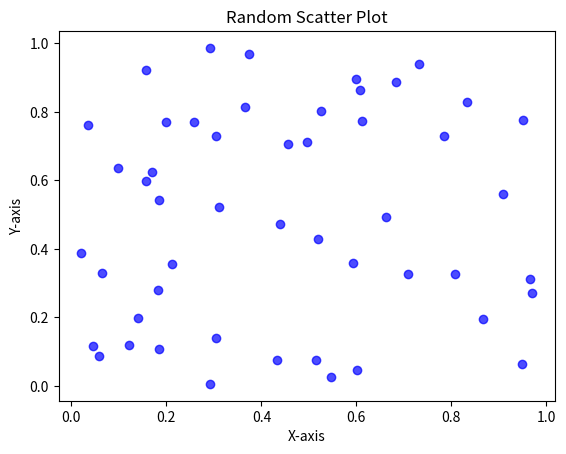

This figure's Python source:
import matplotlib.pyplot as plt
import numpy as np

np.random.seed(42)

num_points = 50
x_values = np.random.rand(num_points)
y_values = np.random.rand(num_points)

plt.scatter(x_values, y_values, color='blue', alpha=0.7)
plt.title('Random Scatter Plot')
plt.xlabel('X-axis')
plt.ylabel('Y-axis')

plt.show()
